The GitHub repository likesm0887/MahJongTrainDataSet contains a labelled image folder "MahJongTrainDataSet" with 26 categories: bamboo eight tile, bamboo five tile, characters eight tile, characters five tile, characters four tile, characters nine tile, characters one tile, characters seven tile, characters six tile, characters three tile, characters two tile, circle eight tile, circle five tile, circle four tile, circle nine tile, circle one tile, circle seven tile, circle six tile, circle three tile, circle two tile, east wind tile, green dragon tile, north wind tile, red dragon tile, west wind tile, white dragon tile. Examples follow, each with its label.

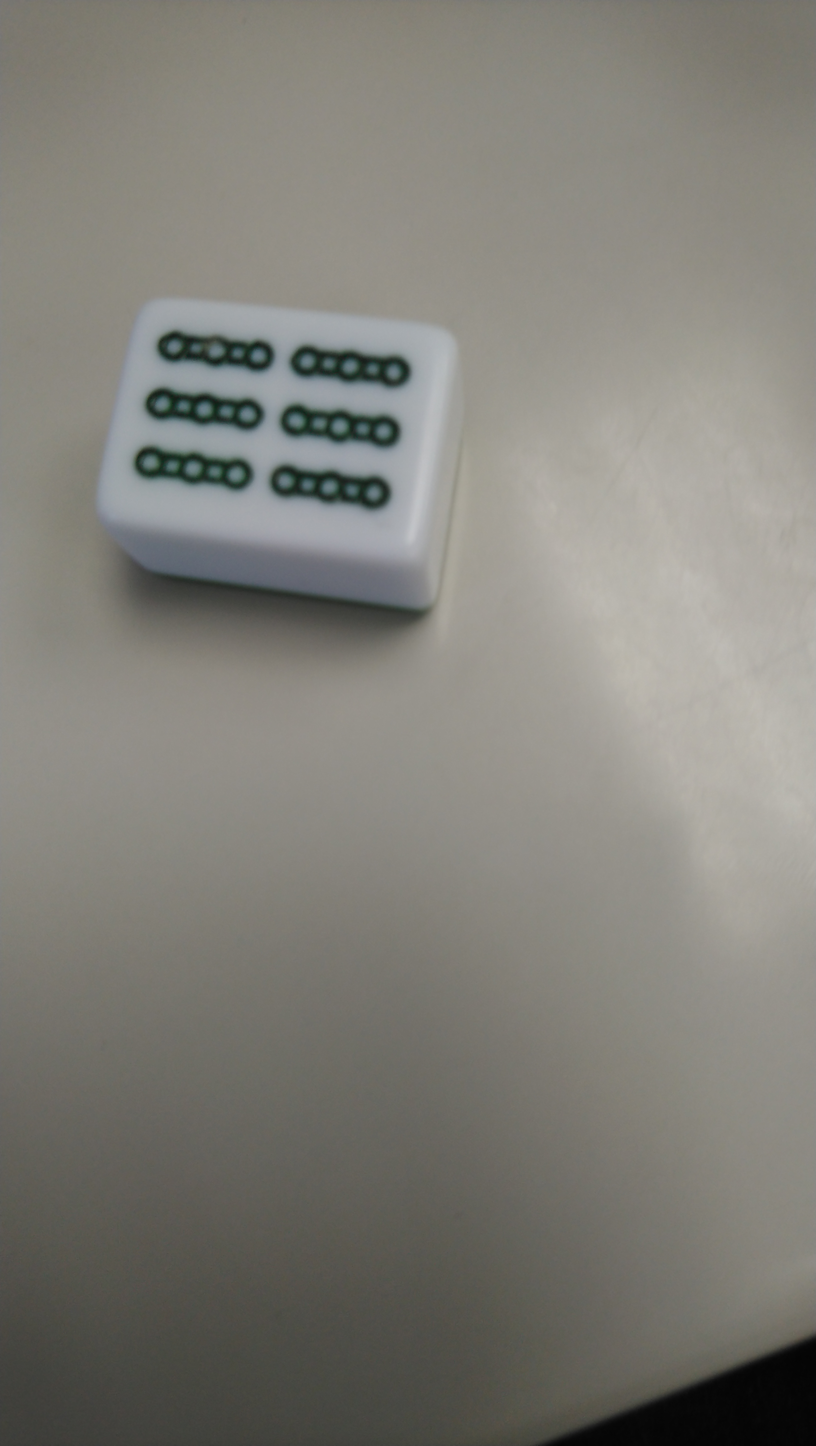
Label: bamboo eight tile

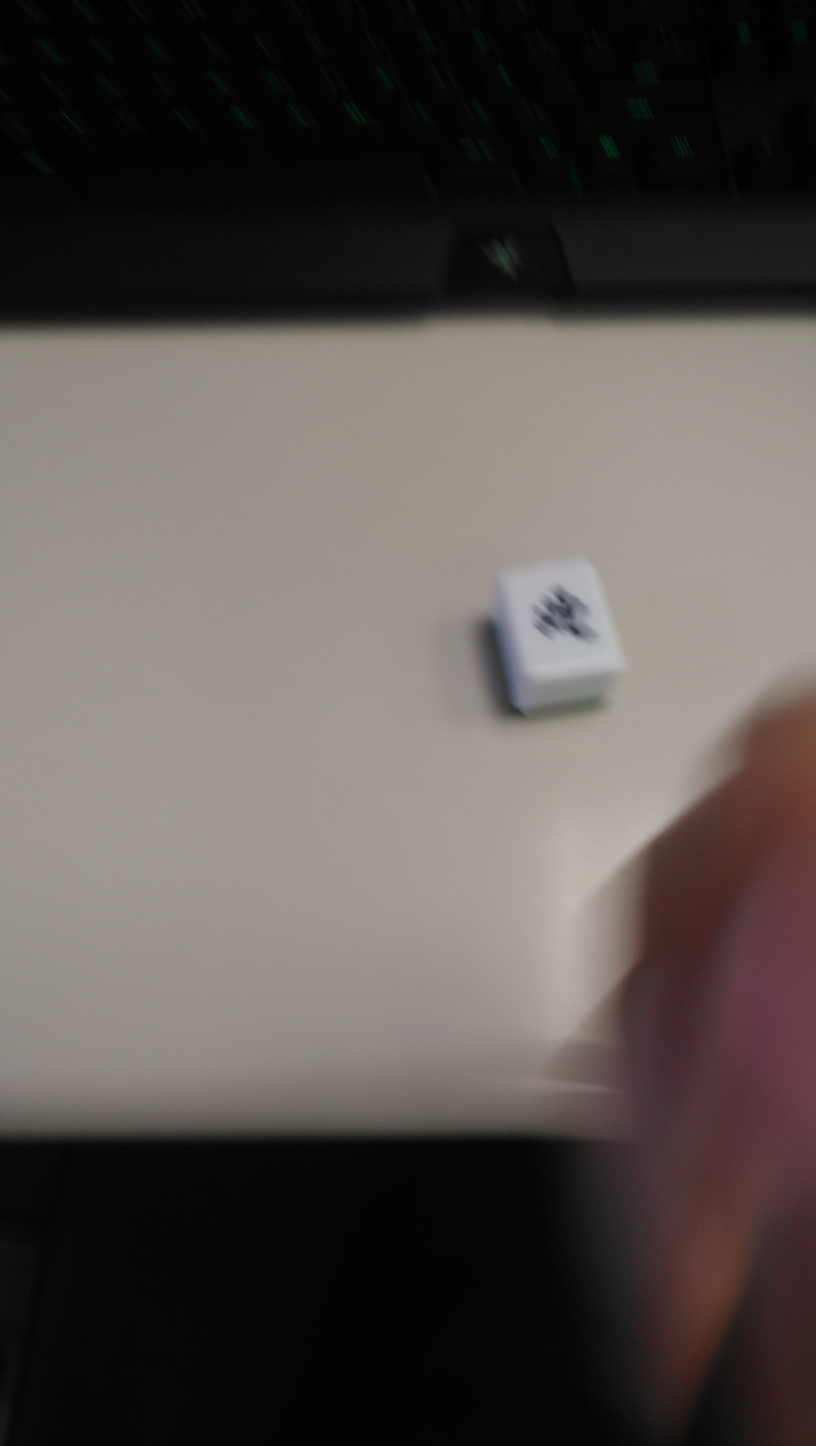
Label: north wind tile

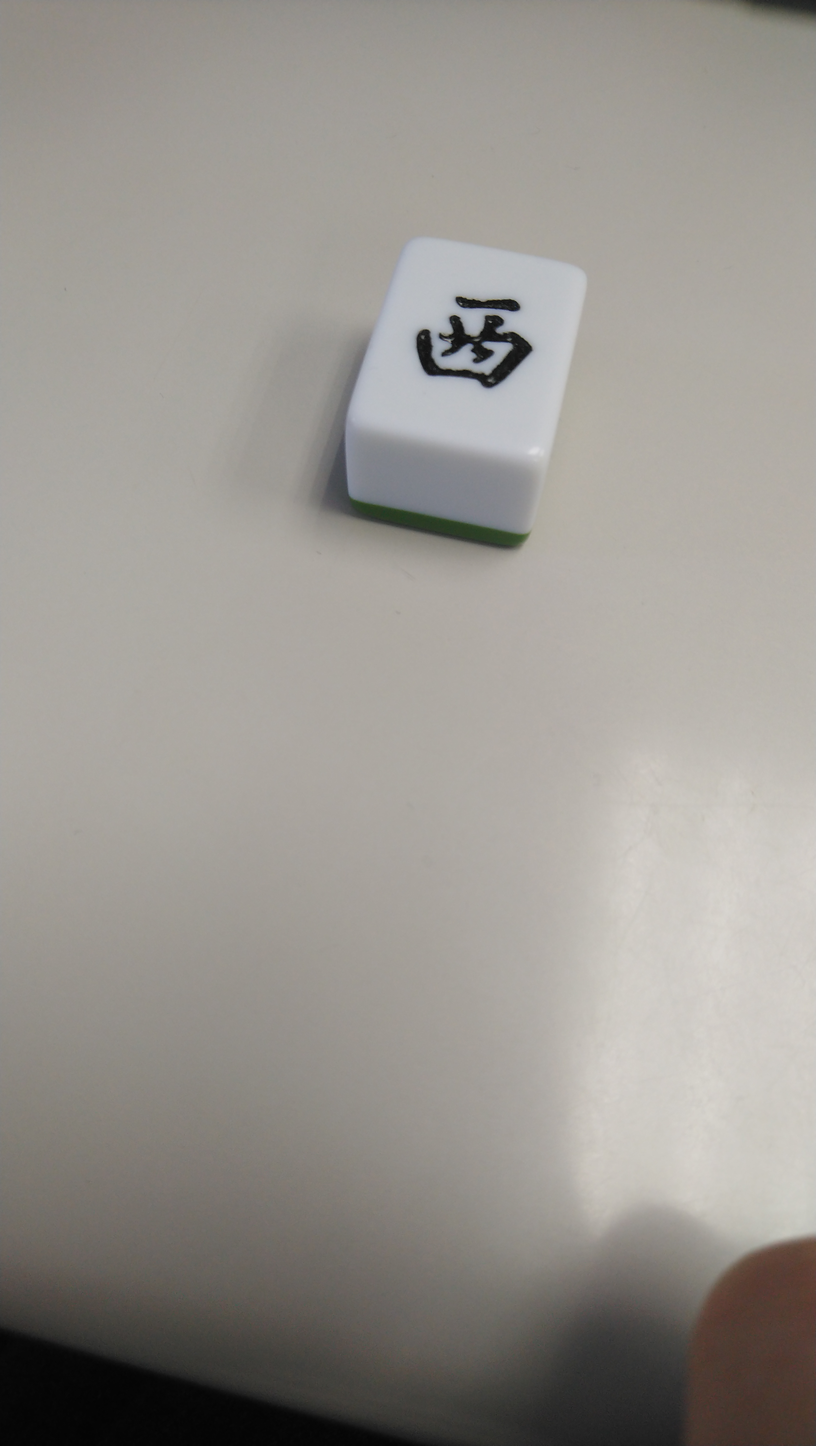
Label: east wind tile

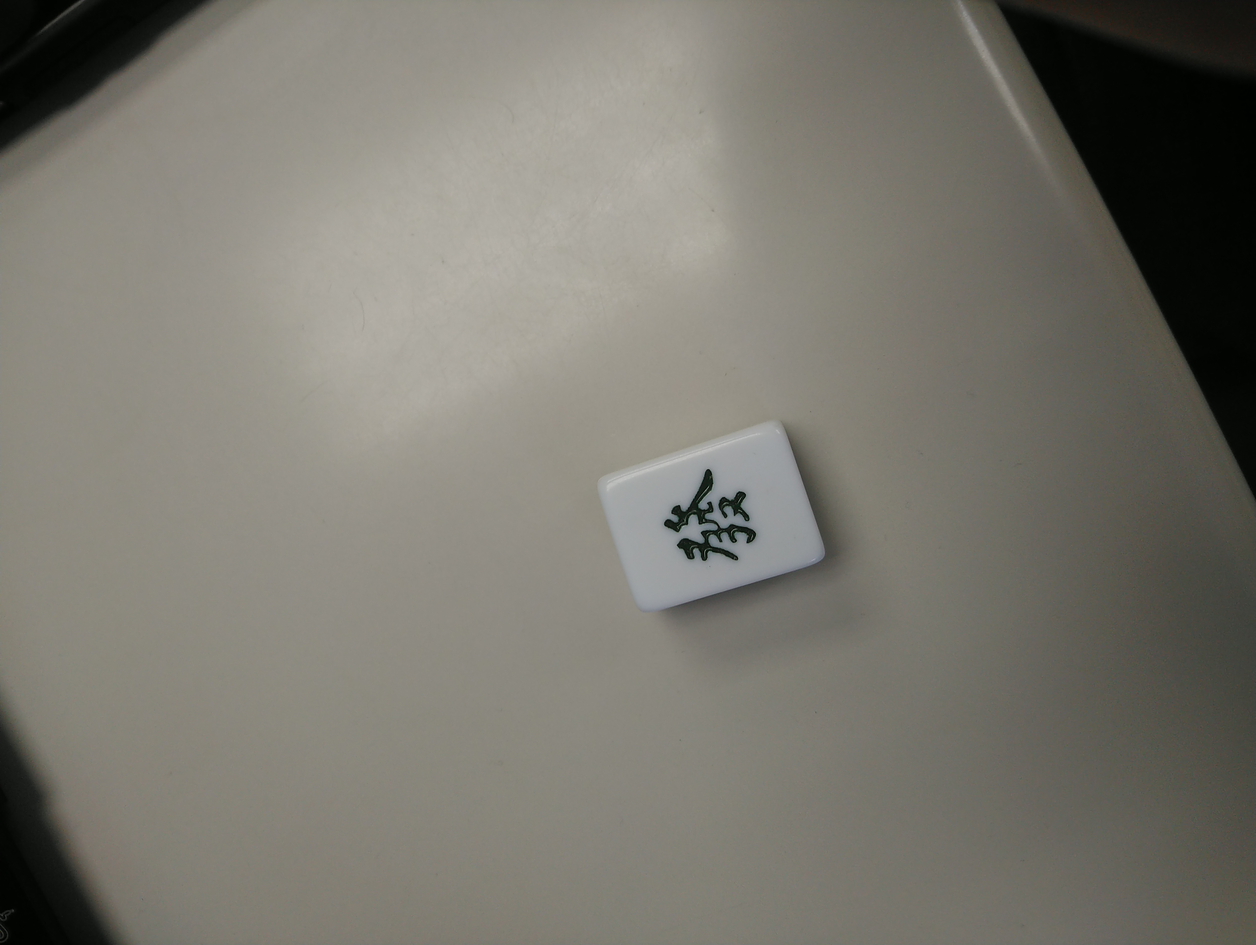
Label: green dragon tile

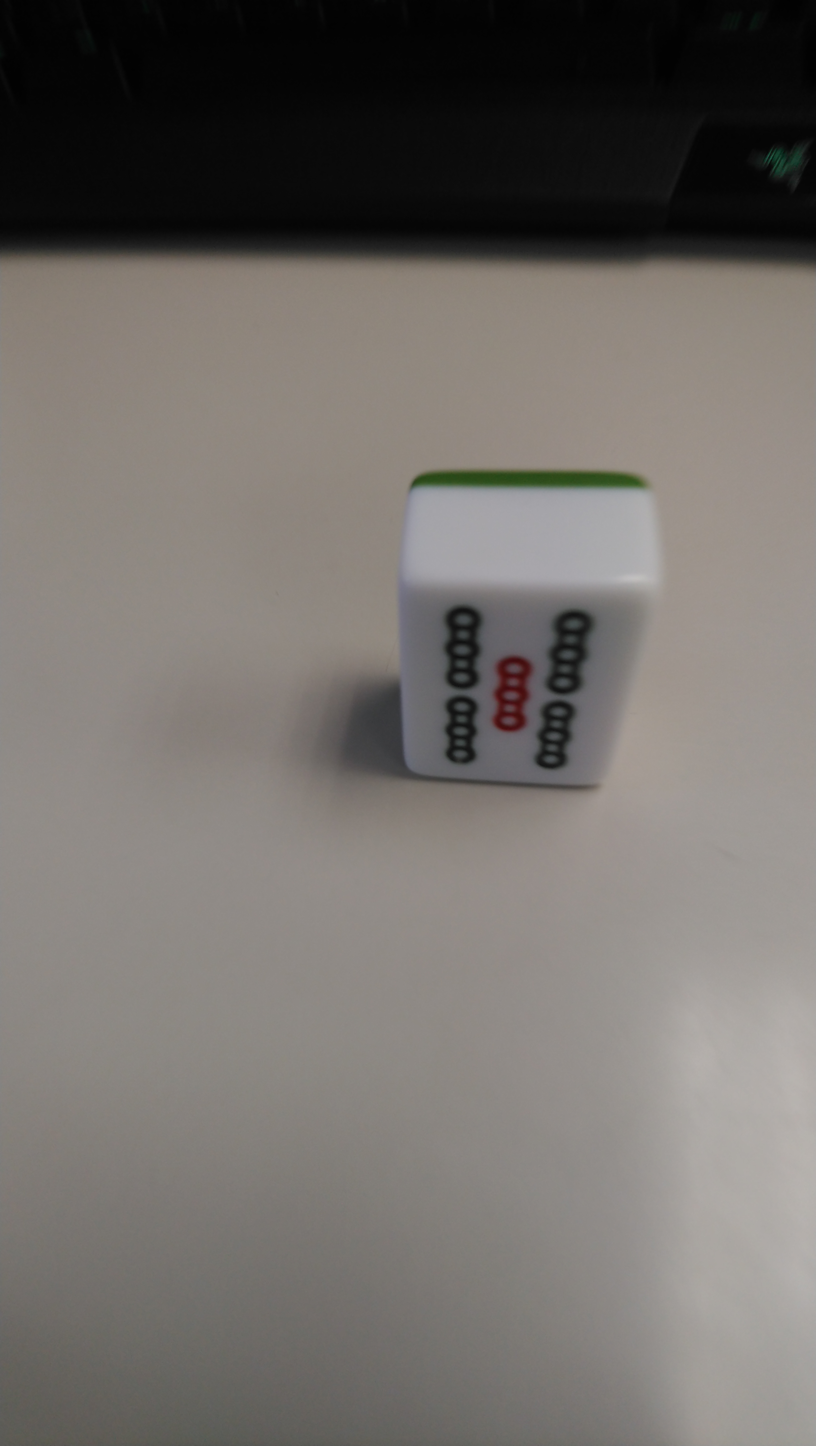
Label: bamboo five tile

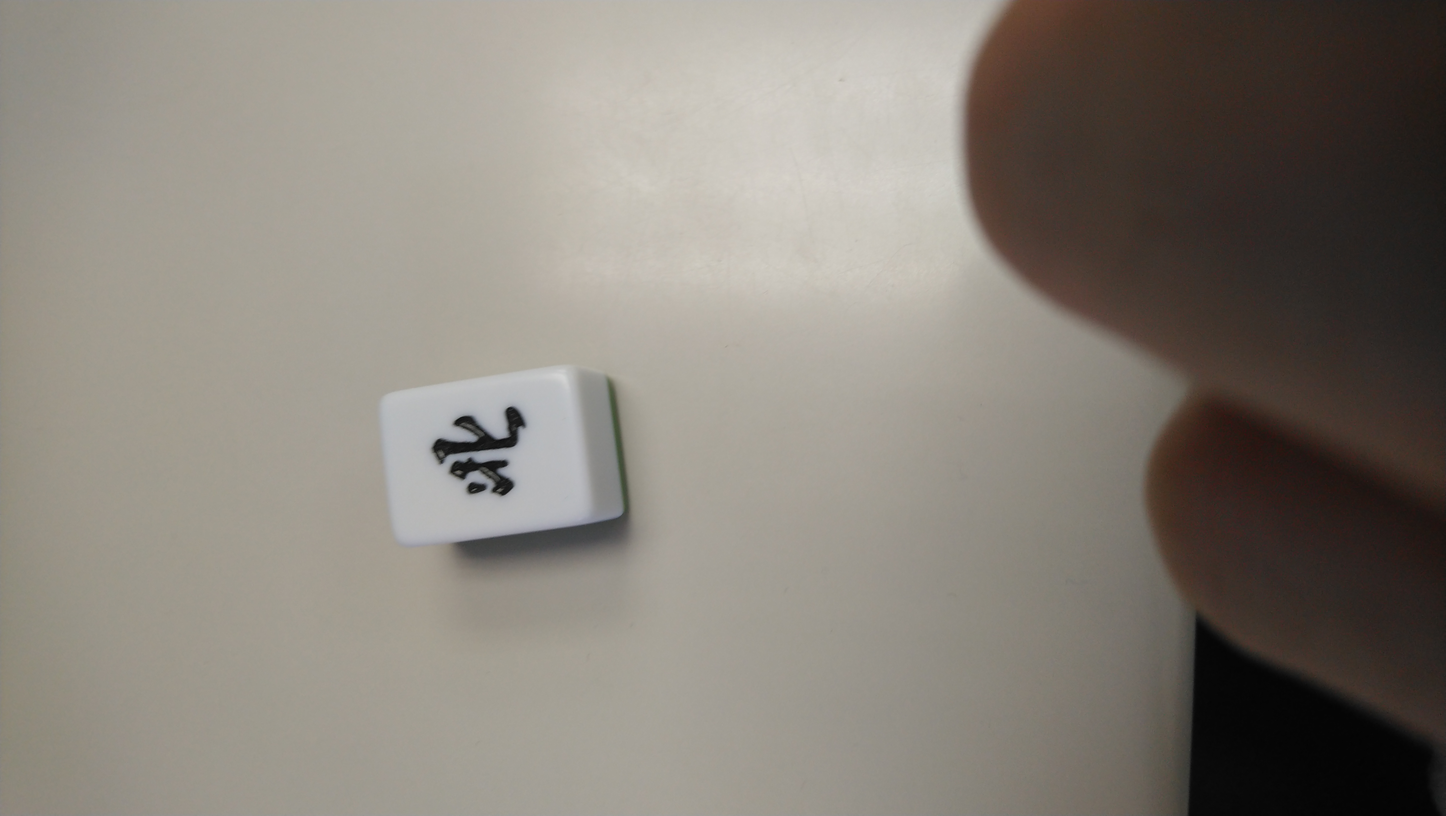
Label: north wind tile
